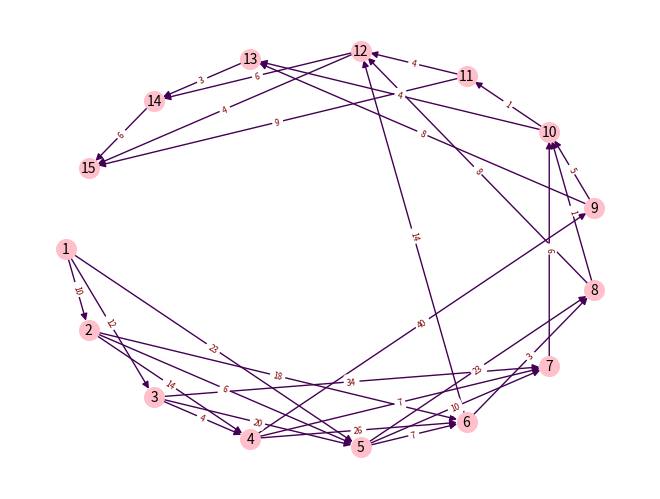

The script that saved this image: (Note: this script raises an exception after producing the figure.)
import numpy as np
import networkx as nx
import matplotlib.pyplot as plt

path = []
G = nx.MultiDiGraph()

G.add_nodes_from([
    ("1", {"heuristics": 0}),
    ("2", {"heuristics": 0}),
    ("3", {"heuristics": 0}),
    ("4", {"heuristics": 0}),
    ("5", {"heuristics": 0}),
    ("6", {"heuristics": 0}),
    ("7", {"heuristics": 0}),
    ("8", {"heuristics": 0}),
    ("9", {"heuristics": 0}),
    ("10", {"heuristics": 0}),
    ("11", {"heuristics": 0}),
    ("12", {"heuristics": 0}),
    ("13", {"heuristics": 0}),
    ("14", {"heuristics": 0}),
    ("15", {"heuristics": 0}),
])

G.add_edges_from([
    ("1", "2", {"weight": 10}),
    ("1", "3", {"weight": 12}),
    ("1", "5", {"weight": 23}),
    ("2", "4", {"weight": 14}),
    ("2", "5", {"weight": 6}),
    ("2", "6", {"weight": 18}),
    ("3", "4", {"weight": 4}),
    ("3", "5", {"weight": 20}),
    ("3", "7", {"weight": 34}),
    ("4", "6", {"weight": 26}),
    ("4", "7", {"weight": 7}),
    ("4", "9", {"weight": 40}),
    ("5", "6", {"weight": 7}),
    ("5", "7", {"weight": 10}),
    ("5", "8", {"weight": 23}),
    ("6", "8", {"weight": 3}),
    ("6", "12", {"weight": 14}),
    ("7", "10", {"weight": 6}),
    ("8", "10", {"weight": 1}),
    ("8", "12", {"weight": 8}),
    ("9", "10", {"weight": 5}),
    ("9", "13", {"weight": 8}),
    ("10", "11", {"weight": 1}),
    ("10", "13", {"weight": 4}),
    ("11", "12", {"weight": 4}),
    ("11", "15", {"weight": 9}),
    ("12", "14", {"weight": 6}),
    ("12", "15", {"weight": 4}),
    ("13", "14", {"weight": 3}),
    ("14", "15", {"weight": 6}),
])


def draw_path():
    tmp_paar_path = []
    for i in range(len(path) - 1):
        tmp_paar_path.append(path[i])
        tmp_paar_path.append(path[i + 1])
    tmp_paar_path = np.array(tmp_paar_path).reshape(-1, 2)

    tmp_edge_array = []
    for u, v, d in G.edges:
        tmp_edge_array.append(u)
        tmp_edge_array.append(v)
    tmp_edge_array = np.array(tmp_edge_array).reshape(-1, 2)

    if len(path) > 0:
        edge_colors = []
        for u1, v1 in tmp_edge_array:
            flag = 0
            for u2, v2 in tmp_paar_path:
                if u1 == u2 and v1 == v2:
                    flag = 1
                else:
                    pass
            edge_colors.append(flag)
        return np.array(edge_colors)
    else:
        return np.full(len(G.edges), 0)


def draw_graph():
    pos = nx.shell_layout(G)

    node_labels = {n: (d["heuristics"]) for n, d in G.nodes(data=True)}
    edge_labels = {(u, v): (d["weight"]) for u, v, d in G.edges(data=True)}

    edge_colors = draw_path()

    nx.draw(G, pos, with_labels=True, node_size=200, node_color="pink", font_size=10, width=1, edge_color=edge_colors)
    nx.draw_networkx_edge_labels(G, pos, edge_labels=edge_labels, font_color="maroon", font_size=6)
    # for i in pos:
    #     pos[i] -= 0.002
    # nx.draw_networkx_labels(G, pos, font_color="green", font_size=20)
    # for i in pos:
    #     pos[i] += 0.005
    # nx.draw_networkx_labels(G, pos, labels=node_labels, font_color="maroon", font_size=20)
    plt.show()


def a_star(start, goal):
    h = {n: (d["heuristics"]) for n, d in G.nodes(data=True)}  # cловарь эвристики; ключ - название вершины
    d = {(u, v): (d["weight"]) for u, v, d in G.edges(data=True)}  # словарь весов; ключ - название двух вершин

    Q = list()  # множество вершин, которые требуется рассмотреть
    U = list()  # множество рассмотренных вершин
    f = h  # значение эвристической функции "расстояние + стоимость" для вершины x
    g = h  # стоимость пути от начальной вершины до x
    parents = {}

    # обнуляю значения в словарях
    for k, v in g.items():
        f[k] = 0
        g[k] = 0

    Q.append(str(start))
    g[str(start)] = 0
    parents[str(start)] = start

    while len(Q) > 0:
        current = None

        for v in Q:
            if (current == None) or (g[v] + h[v] < g[current] + h[current]):
                current = v

        if (current == goal) or (G[current] == None):
            pass
        else:
            for v in list(G.neighbors(current)):
                if v not in Q and v not in U:
                    Q.append(v)
                    parents[v] = current
                    g[v] = g[current] + d[current, v]
                else:
                    if g[v] > g[current] + d[current, v]:
                        g[v] = g[current] + d[current, v]
                        parents[v] = current

                        if v in U:
                            U.remove(v)
                            Q.append(v)

        if current == None:
            print('Путь не существует.')
            return None

        if current == goal:
            path.clear()

            while parents[current] != current:
                path.append(current)
                current = parents[current]

            path.append(start)
            path.reverse()

            print('Путь найден: {}'.format(path))
            return path

        Q.remove(current)
        U.append(current)

def case_number_1():
    print("Введите название вершины, которую хотите добавить: ")
    name_of_node = input()
    print("Введите значение эвристики для данной вершины: ")
    heuristics = int(input())
    G.add_node(name_of_node, heuristics=heuristics)


def case_number_2():
    print("Введите название вершины, из которой выходит путь: ")
    name_of_out_node = input()
    print("Введите название вершины, в которую приходит путь: ")
    name_of_in_node = input()
    print("Введите стоимость данного пути: ")
    weight = int(input())
    G.add_edge(name_of_out_node, name_of_in_node, weight=weight)


def case_number_3():
    print("Введите название начальной вершины: ")
    name_of_start_vertex = input()
    print("Введите название целевой вершины: ")
    name_of_goal_vertex = input()
    a_star(name_of_start_vertex, name_of_goal_vertex)


def menu(case_number):
    if case_number == '1':
        case_number_1()

    elif case_number == '2':
        case_number_2()

    elif case_number == '3':
        case_number_3()

    else:
        print("Неверный ввод")
        return
    draw_graph()


def main():
    draw_graph()
    while True:
        print(f"+-----------------------------------+\n"
              f"|               М Е Н Ю             |\n"
              f"+-----------------------------------+\n"
              f"|1.| Добавить вершину.              |")
        print(f"|2.| Добавить путь.                 |")
        print(f"|3.| Алгоритм А*                    |\n"
              f"+-----------------------------------+")
        print("Введите номер меню: ")
        number = input()
        menu(number)


if __name__ == "__main__":
    main()
